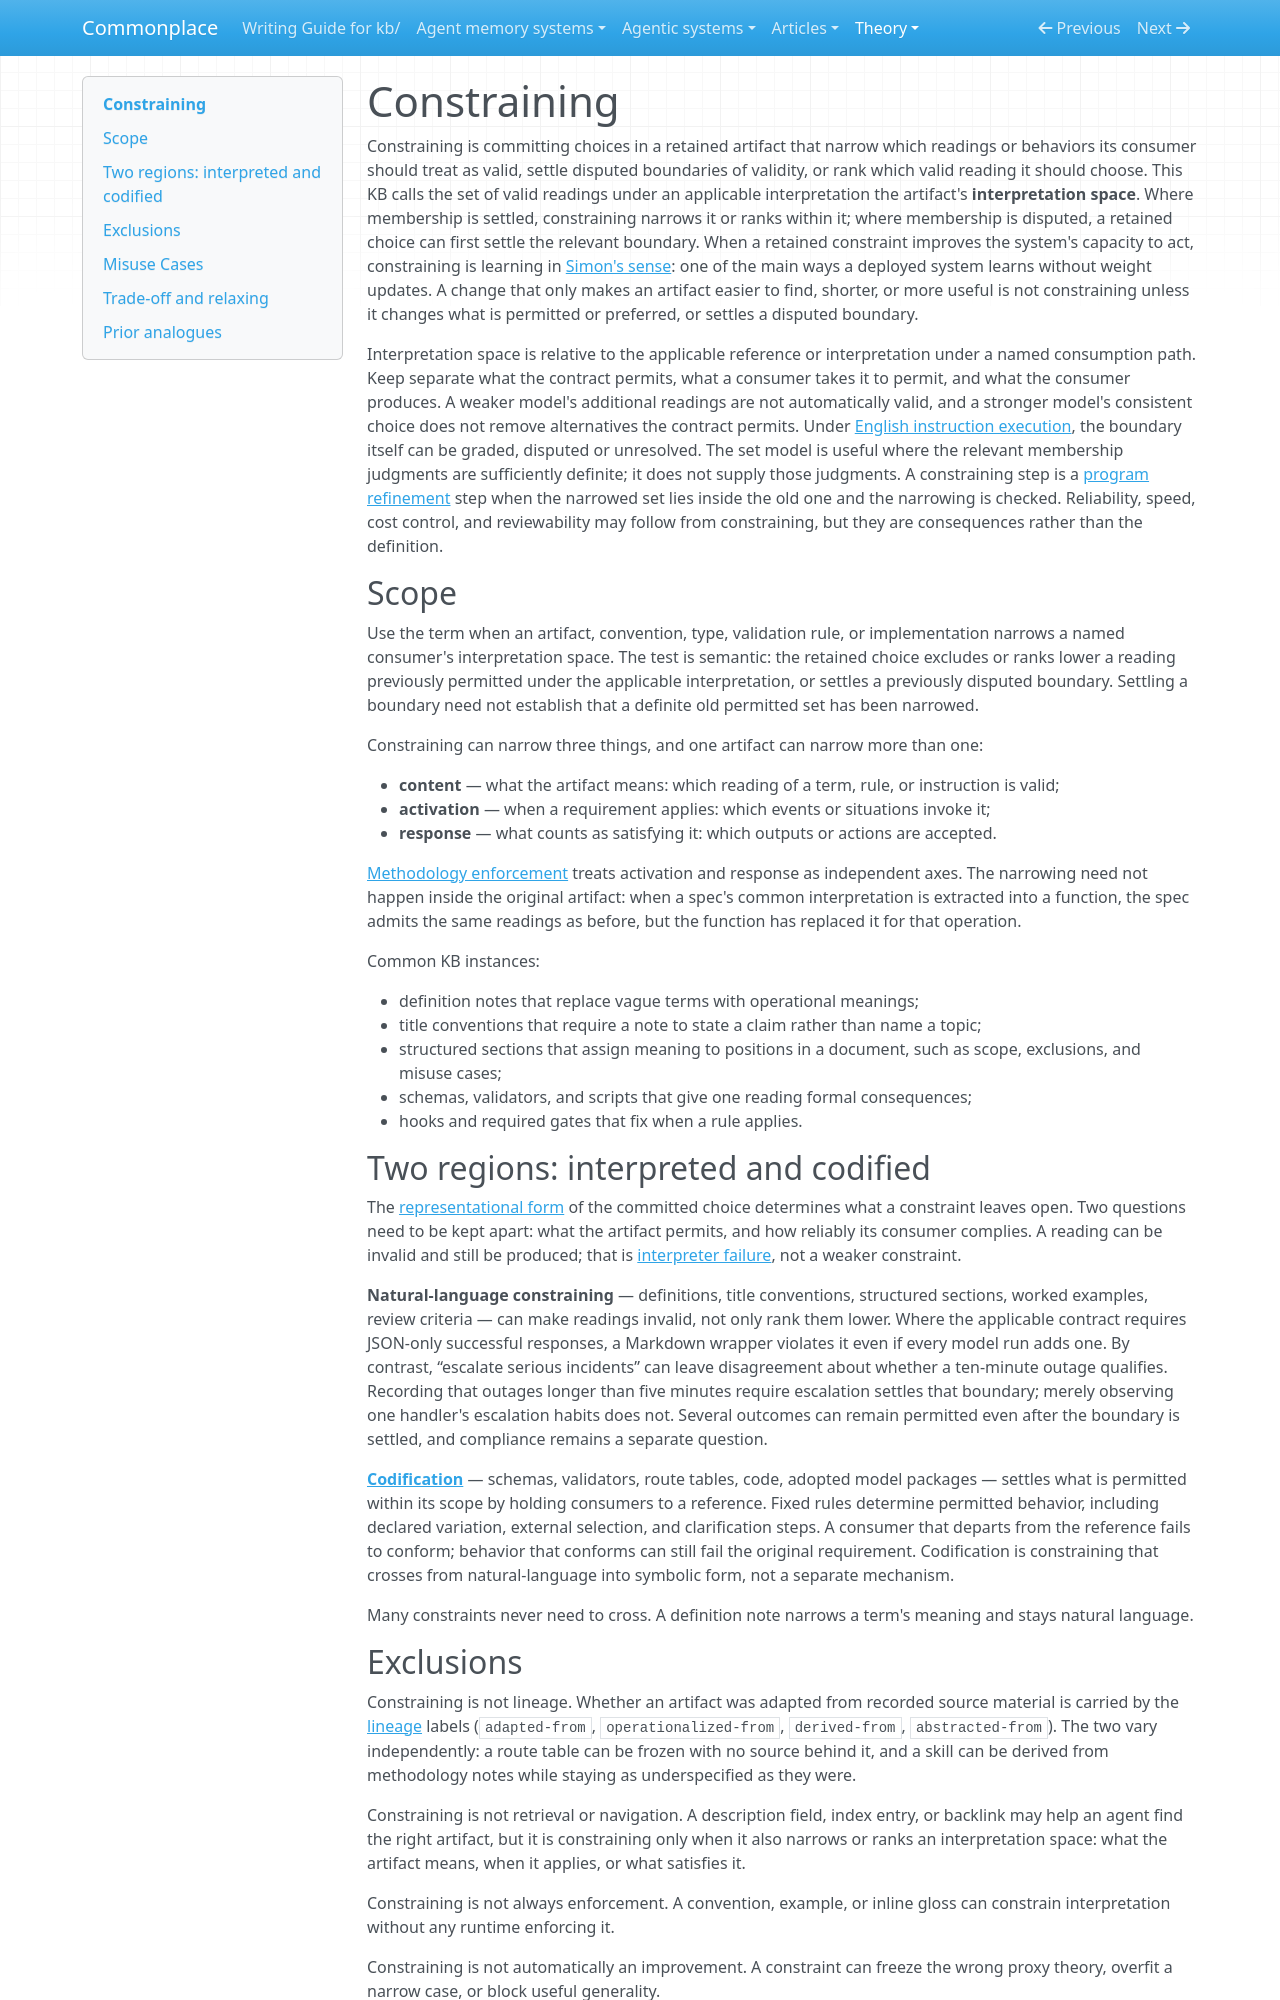

repository: zby/commonplace · page: theory/definitions/constraining/index.html · generator: mkdocs

---
description: Definition — constraining commits choices in a retained artifact that narrow which readings or behaviors its consumer should treat as valid, or rank the valid ones; codification settles by fixed rules what natural language leaves open
type: types/definition.md
tags: [learning-theory, constraining]
---

# Constraining

Constraining is committing choices in a retained artifact that narrow which readings or behaviors its consumer should treat as valid, settle disputed boundaries of validity, or rank which valid reading it should choose. This KB calls the set of valid readings under an applicable interpretation the artifact's **interpretation space**. Where membership is settled, constraining narrows it or ranks within it; where membership is disputed, a retained choice can first settle the relevant boundary. When a retained constraint improves the system's capacity to act, constraining is learning in [Simon's sense](../learning-is-not-only-about-generality.md): one of the main ways a deployed system learns without weight updates. A change that only makes an artifact easier to find, shorter, or more useful is not constraining unless it changes what is permitted or preferred, or settles a disputed boundary.

Interpretation space is relative to the applicable reference or interpretation under a named consumption path. Keep separate what the contract permits, what a consumer takes it to permit, and what the consumer produces. A weaker model's additional readings are not automatically valid, and a stronger model's consistent choice does not remove alternatives the contract permits. Under [English instruction execution](../prompting-changes-failure-diagnosis-with-the-semantic-reference.md), the boundary itself can be graded, disputed or unresolved. The set model is useful where the relevant membership judgments are sufficiently definite; it does not supply those judgments. A constraining step is a [program refinement](./program-refinement.md) step when the narrowed set lies inside the old one and the narrowing is checked. Reliability, speed, cost control, and reviewability may follow from constraining, but they are consequences rather than the definition.

## Scope

Use the term when an artifact, convention, type, validation rule, or implementation narrows a named consumer's interpretation space. The test is semantic: the retained choice excludes or ranks lower a reading previously permitted under the applicable interpretation, or settles a previously disputed boundary. Settling a boundary need not establish that a definite old permitted set has been narrowed.

Constraining can narrow three things, and one artifact can narrow more than one:

- **content** — what the artifact means: which reading of a term, rule, or instruction is valid;
- **activation** — when a requirement applies: which events or situations invoke it;
- **response** — what counts as satisfying it: which outputs or actions are accepted.

[Methodology enforcement](../methodology-enforcement-is-constraining.md) treats activation and response as independent axes. The narrowing need not happen inside the original artifact: when a spec's common interpretation is extracted into a function, the spec admits the same readings as before, but the function has replaced it for that operation.

Common KB instances:

- definition notes that replace vague terms with operational meanings;
- title conventions that require a note to state a claim rather than name a topic;
- structured sections that assign meaning to positions in a document, such as scope, exclusions, and misuse cases;
- schemas, validators, and scripts that give one reading formal consequences;
- hooks and required gates that fix when a rule applies.

## Two regions: interpreted and codified

The [representational form](./representational-form.md) of the committed choice determines what a constraint leaves open. Two questions need to be kept apart: what the artifact permits, and how reliably its consumer complies. A reading can be invalid and still be produced; that is [interpreter failure](../out-of-spec-output-is-a-failure-of-the-interpreter-not-the-spec.md), not a weaker constraint.

**Natural-language constraining** — definitions, title conventions, structured sections, worked examples, review criteria — can make readings invalid, not only rank them lower. Where the applicable contract requires JSON-only successful responses, a Markdown wrapper violates it even if every model run adds one. By contrast, “escalate serious incidents” can leave disagreement about whether a ten-minute outage qualifies. Recording that outages longer than five minutes require escalation settles that boundary; merely observing one handler's escalation habits does not. Several outcomes can remain permitted even after the boundary is settled, and compliance remains a separate question.

**[Codification](./codification.md)** — schemas, validators, route tables, code, adopted model packages — settles what is permitted within its scope by holding consumers to a reference. Fixed rules determine permitted behavior, including declared variation, external selection, and clarification steps. A consumer that departs from the reference fails to conform; behavior that conforms can still fail the original requirement. Codification is constraining that crosses from natural-language into symbolic form, not a separate mechanism.

Many constraints never need to cross. A definition note narrows a term's meaning and stays natural language.
